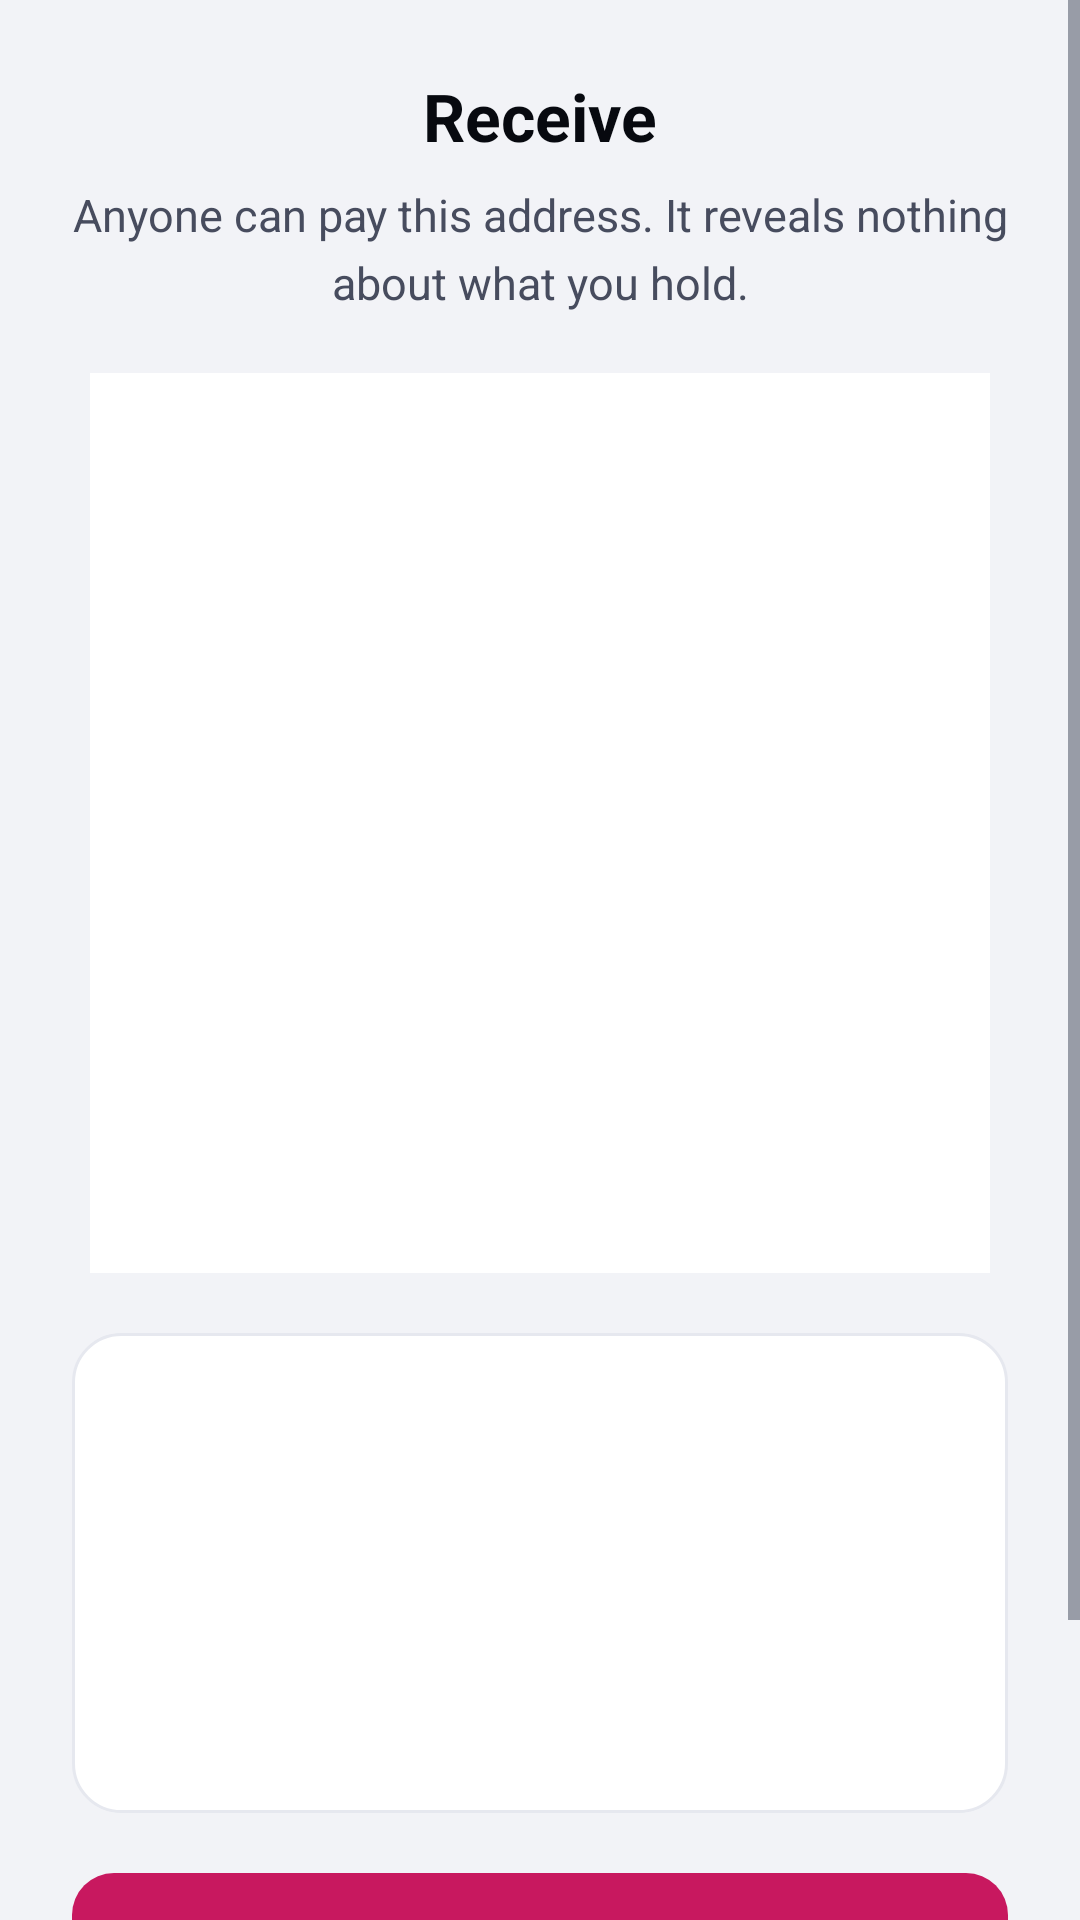

The Android layout XML behind this screen, and the referenced resources:
<!-- AndroidManifest.xml: application theme Theme.RandWallet -->
<!-- res/layout/activity_receive.xml -->
<?xml version="1.0" encoding="utf-8"?>
<ScrollView xmlns:android="http://schemas.android.com/apk/res/android" android:layout_width="match_parent" android:layout_height="match_parent">
<LinearLayout android:layout_width="match_parent" android:layout_height="wrap_content" android:orientation="vertical" android:padding="24dp" android:gravity="center_horizontal">
    <TextView android:layout_width="wrap_content" android:layout_height="wrap_content" style="@style/Text.Title" android:text="@string/receive_title" />
    <TextView android:layout_width="match_parent" android:layout_height="wrap_content" android:layout_marginTop="8dp" android:gravity="center" style="@style/Text.Body" android:text="@string/receive_body" />
    <ImageView android:id="@+id/qr" android:layout_width="300dp" android:layout_height="300dp" android:layout_marginTop="20dp" android:padding="12dp" android:background="@color/white" android:contentDescription="@string/receive_title" />
    <TextView android:id="@+id/address" android:layout_width="match_parent" android:layout_height="160dp" android:layout_marginTop="20dp" android:padding="14dp" android:background="@drawable/bg_surface_card" style="@style/Text.Mono" android:textSize="11sp" android:scrollbars="vertical" android:textIsSelectable="true" />
    <com.google.android.material.button.MaterialButton android:id="@+id/copy" android:layout_width="match_parent" android:layout_height="wrap_content" android:layout_marginTop="16dp" android:text="@string/receive_copy" />
    <com.google.android.material.button.MaterialButton android:id="@+id/share" style="@style/Widget.RandWallet.Button.Secondary" android:layout_width="match_parent" android:layout_height="wrap_content" android:layout_marginTop="10dp" android:text="@string/receive_share" />
</LinearLayout>
</ScrollView>
<!-- resources referenced by this layout -->
<resources>
  <color name="white">#FFFFFF</color>
  <!-- drawable bg_surface_card (drawable) -->
  <?xml version="1.0" encoding="utf-8"?>
  <shape xmlns:android="http://schemas.android.com/apk/res/android" android:shape="rectangle">
      <solid android:color="@color/surface" />
      <stroke android:width="1dp" android:color="@color/border_soft" />
      <corners android:radius="16dp" />
  </shape>
  <string name="receive_body">Anyone can pay this address. It reveals nothing about what you hold.</string>
  <string name="receive_copy">Copy address</string>
  <string name="receive_share">Share payment link</string>
  <string name="receive_title">Receive</string>
  <style name="Text.Body">
          <item name="android:textSize">15sp</item>
          <item name="android:textColor">@color/text_soft</item>
          <item name="android:lineSpacingMultiplier">1.25</item>
      </style>
  <style name="Text.Mono">
          <item name="android:typeface">monospace</item>
          <item name="android:textSize">13sp</item>
          <item name="android:textColor">@color/text</item>
      </style>
  <style name="Text.Title">
          <item name="android:textSize">22sp</item>
          <item name="android:textStyle">bold</item>
          <item name="android:textColor">@color/text_strong</item>
      </style>
  <style name="Widget.RandWallet.Button.Secondary" parent="Widget.Material3.Button.TonalButton">
          <item name="cornerRadius">14dp</item>
          <item name="android:minHeight">52dp</item>
          <item name="android:textAllCaps">false</item>
          <item name="android:textSize">16sp</item>
          <item name="backgroundTint">@color/surface_2</item>
          <item name="android:textColor">@color/text</item>
      </style>
  <color name="surface">#FFFFFF</color>
  <color name="border_soft">#E6E8EF</color>
  <color name="text_soft">#474C5E</color>
  <color name="text">#121521</color>
  <color name="text_strong">#07090F</color>
  <color name="surface_2">#F1F2F6</color>
  <color name="accent">#C8185F</color>
  <color name="on_accent">#FFFFFF</color>
  <color name="accent_2">#A3124C</color>
  <color name="border">#D9DCE6</color>
  <color name="negative">#C2410C</color>
  <color name="bg">#F2F3F7</color>
  <color name="text_mute">#62677A</color>
  <style name="Widget.RandWallet.Button" parent="Widget.Material3.Button">
          <item name="cornerRadius">14dp</item>
          <item name="android:minHeight">52dp</item>
          <item name="android:textAllCaps">false</item>
          <item name="android:textSize">16sp</item>
          <item name="android:textStyle">bold</item>
      </style>
</resources>
